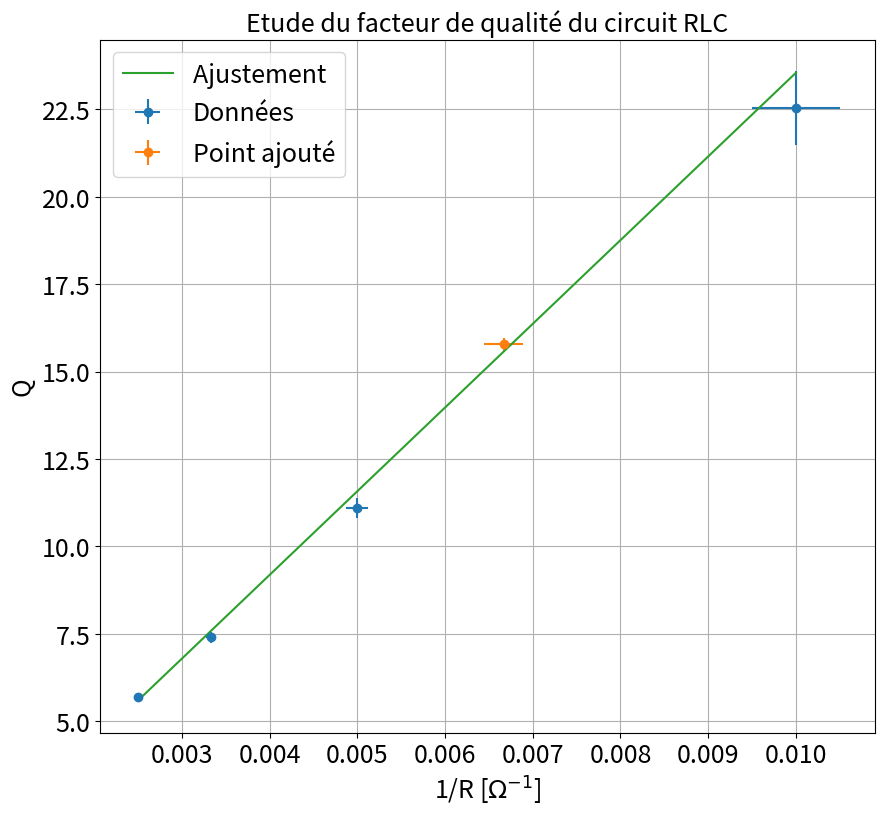

Write the Python code that produced this figure.
"""
[redacted]

"""

import matplotlib.pyplot as plt
import numpy as np
from scipy.optimize import curve_fit
import os
def linear(x,a,b):
    return a*x+b


plt.close('all')




### Point en live
L=50e-3
C=10e-9

Rlive=150
DFlive=450
Flive=7100

dRlive=5
DDFlive=5
dFlive=5


xlive=np.array([1/Rlive])

ylive=np.array([Flive/DFlive])




xliverr=np.array([dRlive/Rlive**2])
yliverr=ylive*np.sqrt((DDFlive/DFlive)**2+(dFlive/Flive)**2)

#xliverr=[]
#yliverr=[]

### Données



R=np.array([100,200,300,400])
DF=np.array([315,640,960,1250])
F=np.array([7100,7100,7100,7100])
Q=F/DF



xdata=1/R
ydata=Q
### Incertitudes
dDF=np.zeros(len(DF))+10*np.sqrt(2)
dF=np.zeros(len(F))+100
dR=np.zeros(len(R))+5

dQ=Q*np.sqrt((dDF/DF)**2+(dF/F)**2)

xerrdata=dR/R**2
yerrdata=dQ


if len(xliverr) >0 :
    xerr=np.concatenate((xerrdata,xliverr))
    yerr=np.concatenate((yerrdata,yliverr))


if len(xliverr)== 0 :
    xerr=xerrdata
    yerr=yerrdata

### Données fit


debut=0
fin=len(xdata)+1

if len(xlive) >0 :
    xlive=np.array(xlive)
    ylive=np.array(ylive)
    xfit=np.concatenate((xdata[debut:fin],xlive))
    yfit=np.concatenate((ydata[debut:fin],ylive))


if len(xlive) == 0 :
    xfit=xdata[debut:fin]
    yfit=ydata[debut:fin]


### Noms axes et titre

xstr='1/R [$\Omega^{-1}$]'
ystr='Q'
titlestr='Etude du facteur de qualité du circuit RLC'
ftsize=18

### Ajustement



def func(x,a,b):
    return a*x+b


popt, pcov = curve_fit(func, xfit, yfit,sigma=yerr[debut:fin],absolute_sigma=True)

### Récupération paramètres de fit

a,b=popt
ua,ub=np.sqrt(pcov[0,0]),np.sqrt(pcov[1,1])
print("y = ax  + b \na= " + str(a) + "\nb = " + str(b))
print("ua = " + str(ua) + "\nub = " + str(ub) )

### Tracé de la courbe

xfit2=np.linspace(np.min(xdata),np.max(xdata),10)
yfit2=func(xfit2,*popt)
Valth=xfit*np.sqrt(L/C)

plt.figure(figsize=(10,9))
plt.errorbar(xdata,ydata,yerr=yerrdata,xerr=xerrdata,fmt='o',label='Données')
if len(xlive)>0:
    plt.errorbar(xlive,ylive,yerr=yliverr,xerr=xliverr,fmt='o',label='Point ajouté')
# plt.plot(xfit,Valth,marker='s', color='k',mfc='grey',linestyle='', markersize=8,label='Valeur theorique')
plt.plot(xfit2,yfit2,label='Ajustement ')
plt.title(titlestr,fontsize=ftsize)
plt.grid(True)
plt.xticks(fontsize=ftsize)
plt.yticks(fontsize=ftsize)
plt.legend(fontsize=ftsize)
plt.xlabel(xstr,fontsize=ftsize)
plt.ylabel(ystr,fontsize=ftsize)
plt.show()








